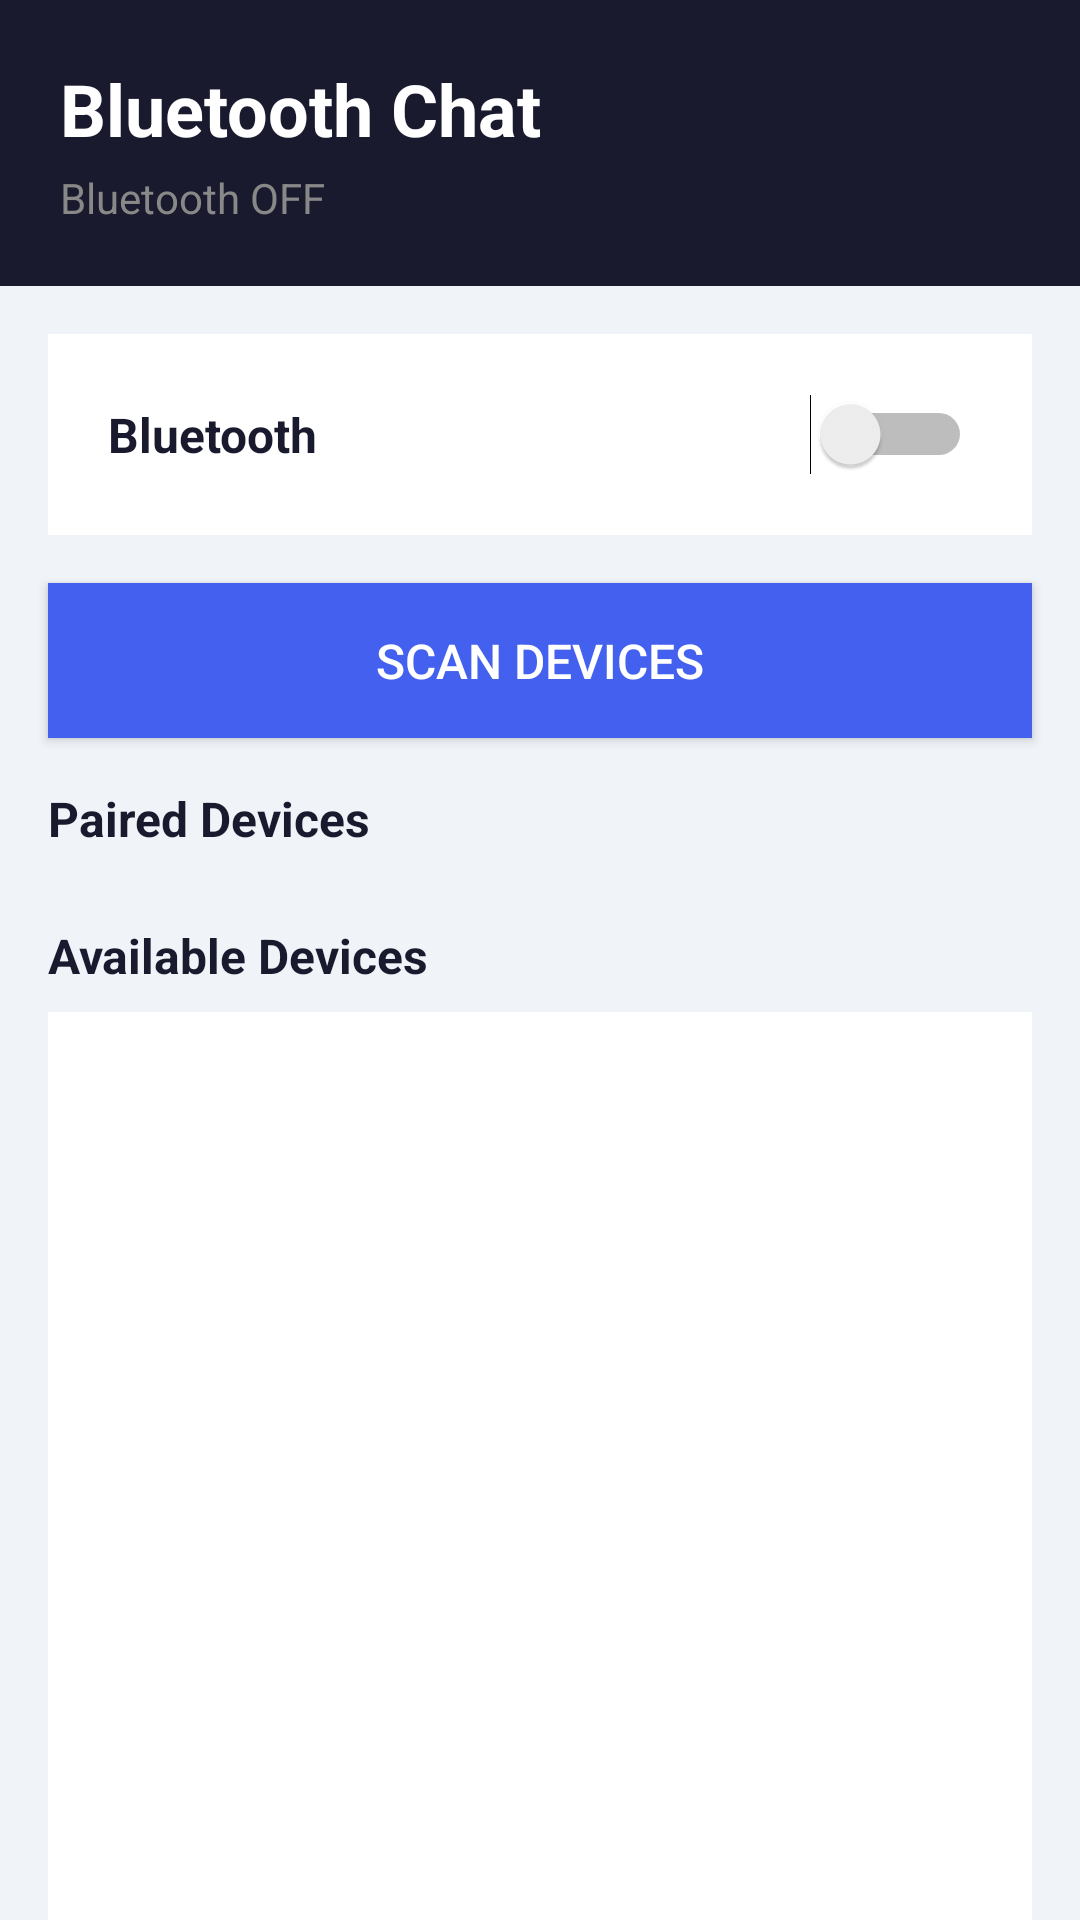

Reconstruct the res/layout file that produces this screen, plus the resources it refers to.
<!-- AndroidManifest.xml: application theme Theme.BluetoothChat -->
<!-- res/layout/activity_main.xml -->
<?xml version="1.0" encoding="utf-8"?>
<LinearLayout xmlns:android="http://schemas.android.com/apk/res/android"
    android:layout_width="match_parent"
    android:layout_height="match_parent"
    android:orientation="vertical"
    android:background="@color/light_gray">

    <LinearLayout
        android:layout_width="match_parent"
        android:layout_height="wrap_content"
        android:background="@color/primary"
        android:padding="20dp"
        android:orientation="vertical">

        <TextView
            android:layout_width="wrap_content"
            android:layout_height="wrap_content"
            android:text="Bluetooth Chat"
            android:textColor="@color/white"
            android:textSize="24sp"
            android:textStyle="bold"/>

        <TextView
            android:id="@+id/tv_status"
            android:layout_width="wrap_content"
            android:layout_height="wrap_content"
            android:text="Bluetooth OFF"
            android:textColor="@color/dark_gray"
            android:textSize="14sp"
            android:layout_marginTop="4dp"/>
    </LinearLayout>

    <LinearLayout
        android:layout_width="match_parent"
        android:layout_height="wrap_content"
        android:background="@color/white"
        android:layout_margin="16dp"
        android:padding="20dp"
        android:orientation="horizontal"
        android:gravity="center_vertical">

        <TextView
            android:layout_width="0dp"
            android:layout_height="wrap_content"
            android:layout_weight="1"
            android:text="Bluetooth"
            android:textSize="16sp"
            android:textStyle="bold"
            android:textColor="@color/primary"/>

        <Switch
            android:id="@+id/switch_bluetooth"
            android:layout_width="wrap_content"
            android:layout_height="wrap_content"/>

    </LinearLayout>

    <Button
        android:id="@+id/btn_scan"
        android:layout_width="match_parent"
        android:layout_height="wrap_content"
        android:layout_marginLeft="16dp"
        android:layout_marginRight="16dp"
        android:layout_marginBottom="16dp"
        android:background="@color/blue"
        android:text="Scan Devices"
        android:textColor="@color/white"
        android:textSize="16sp"
        android:padding="15dp"/>

    <TextView
        android:layout_width="wrap_content"
        android:layout_height="wrap_content"
        android:text="Paired Devices"
        android:textSize="16sp"
        android:textStyle="bold"
        android:textColor="@color/primary"
        android:layout_marginLeft="16dp"
        android:layout_marginBottom="8dp"/>

    <ListView
        android:id="@+id/lv_paired_devices"
        android:layout_width="match_parent"
        android:layout_height="wrap_content"
        android:background="@color/white"
        android:layout_marginLeft="16dp"
        android:layout_marginRight="16dp"
        android:divider="#f0f0f0"
        android:dividerHeight="1dp"/>

    <TextView
        android:layout_width="wrap_content"
        android:layout_height="wrap_content"
        android:text="Available Devices"
        android:textSize="16sp"
        android:textStyle="bold"
        android:textColor="@color/primary"
        android:layout_marginLeft="16dp"
        android:layout_marginTop="16dp"
        android:layout_marginBottom="8dp"/>

    <ListView
        android:id="@+id/lv_available_devices"
        android:layout_width="match_parent"
        android:layout_height="0dp"
        android:layout_weight="1"
        android:background="@color/white"
        android:layout_marginLeft="16dp"
        android:layout_marginRight="16dp"
        android:divider="#f0f0f0"
        android:dividerHeight="1dp"/>

</LinearLayout>
<!-- resources referenced by this layout -->
<resources>
  <color name="blue">#4361ee</color>
  <color name="dark_gray">#888888</color>
  <color name="light_gray">#f0f4f8</color>
  <color name="primary">#1a1a2e</color>
  <color name="white">#FFFFFF</color>
  <style name="Theme.BluetoothChat" parent="Theme.AppCompat.Light.NoActionBar">
          <item name="colorPrimary">@color/primary</item>
          <item name="colorPrimaryDark">@color/primary_dark</item>
          <item name="colorAccent">@color/blue</item>
      </style>
  <color name="primary_dark">#16213e</color>
</resources>
